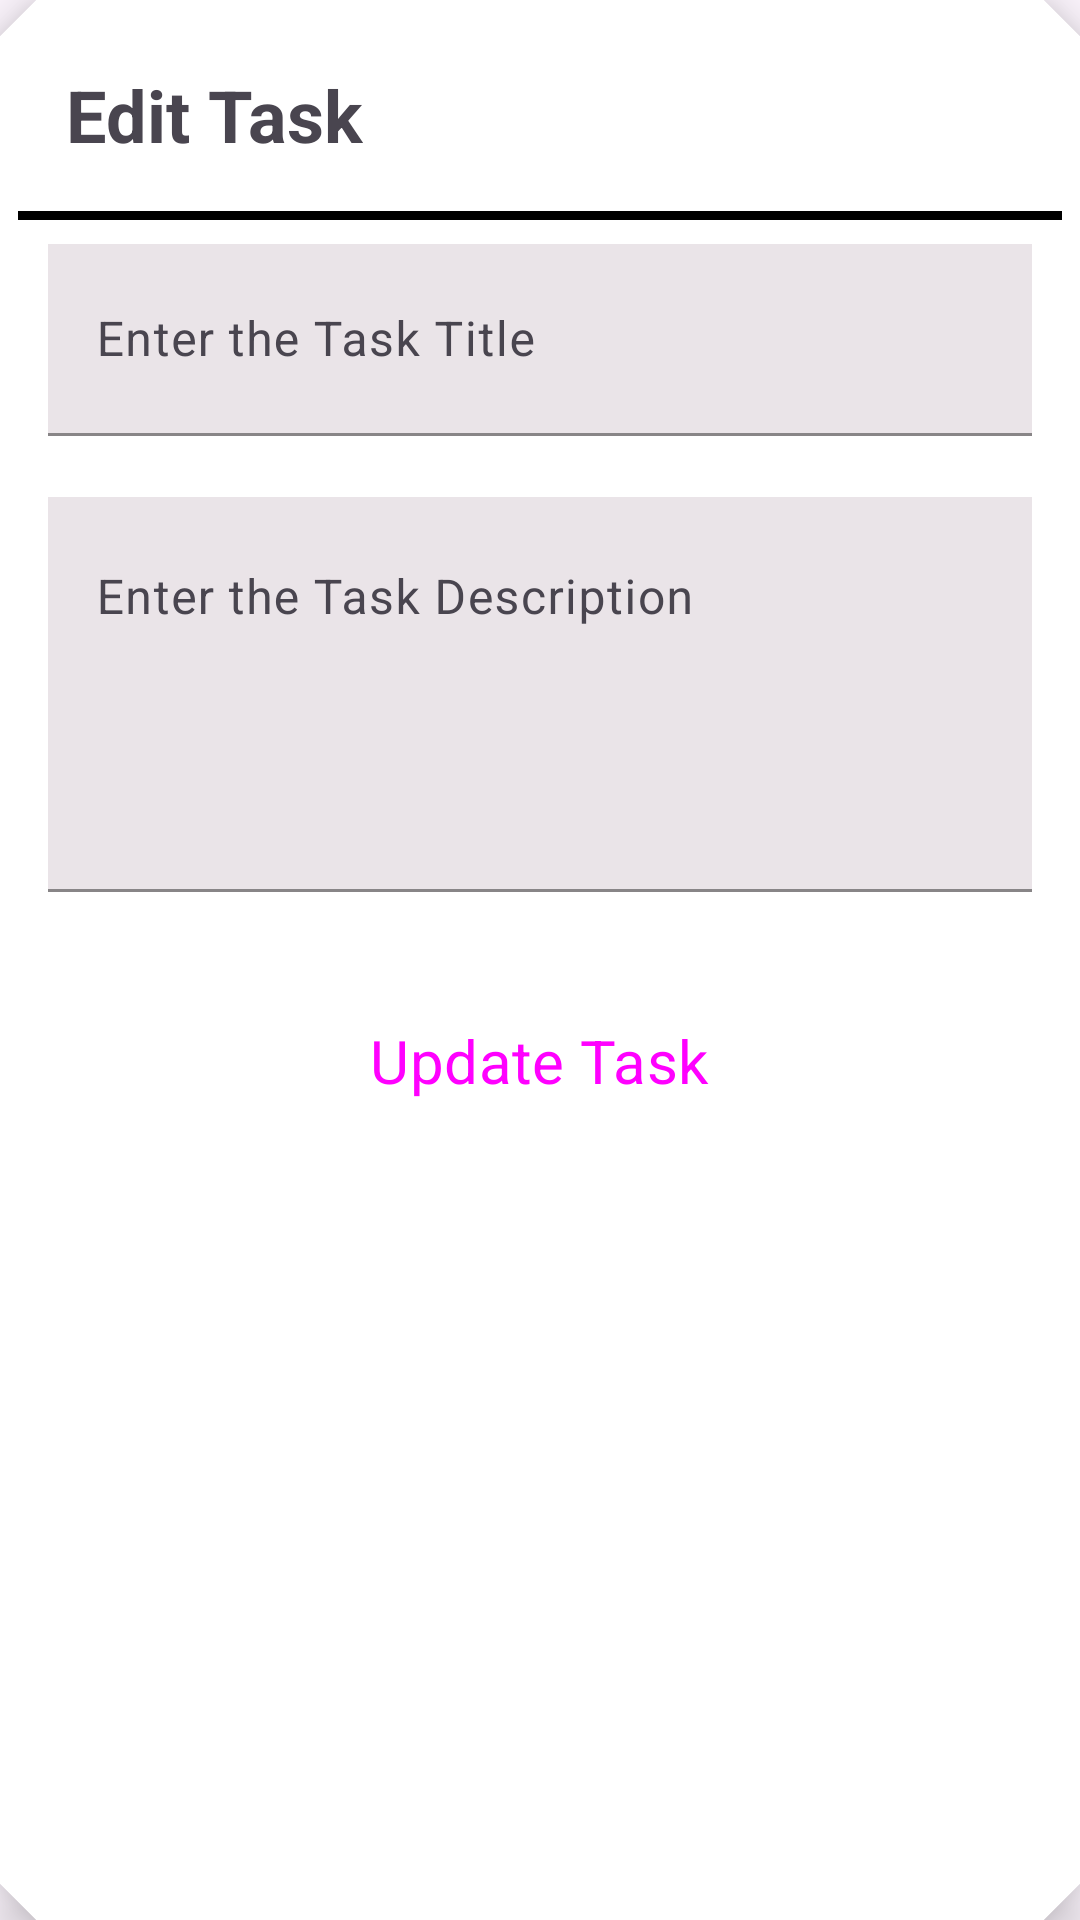

Layout XML and referenced resources for this Android screen:
<!-- AndroidManifest.xml: application theme Theme.TaskPro -->
<!-- res/layout/update_task_dialog.xml -->
<?xml version="1.0" encoding="utf-8"?>
<com.google.android.material.card.MaterialCardView xmlns:android="http://schemas.android.com/apk/res/android"
    android:layout_width="match_parent"
    android:layout_height="wrap_content"
    style="@style/CardViewStyle"
    xmlns:app="http://schemas.android.com/apk/res-auto"
    android:layout_marginHorizontal="10dp"
    app:cardBackgroundColor="@color/white"
    app:cardElevation="10dp"
    >

    <RelativeLayout
        android:layout_width="match_parent"
        android:layout_height="wrap_content">
        
        <TextView
            android:id="@+id/titleTaskTxt"
            android:layout_width="wrap_content"
            android:layout_height="wrap_content"
            android:layout_margin="16dp"
            android:text="@string/edit_task"
            android:textStyle="bold"
            android:textSize="24sp"/>

        <ImageView
            android:layout_width="40dp"
            android:layout_height="40dp"
            android:id="@+id/closeImg"
            android:layout_margin="8dp"
            android:layout_alignParentEnd="true"
            android:src="@drawable/ic_close"/>
        
        <View
            android:layout_width="match_parent"
            android:layout_height="3dp"
            android:layout_below="@id/titleTaskTxt"
            android:background="@color/black"
            android:id="@+id/viewHLine"/>


        <LinearLayout
            android:layout_width="match_parent"
            android:layout_height="wrap_content"
            android:layout_below="@+id/viewHLine"
            android:layout_centerHorizontal="true"
            android:layout_marginHorizontal="10dp"
            android:layout_marginVertical="8dp"
            android:orientation="vertical">

            <com.google.android.material.textfield.TextInputLayout
                style="@style/Widget.App.TextInputLayout"
                android:layout_width="match_parent"
                android:layout_height="wrap_content"
                android:hint="@string/enter_the_task_title"
                android:id="@+id/edTaskTitleL">

                <com.google.android.material.textfield.TextInputEditText
                    android:layout_width="match_parent"
                    android:layout_height="?actionBarSize"
                    android:background="#EAE4E8"
                    android:id="@+id/edTaskTitle"
                    android:inputType="text"/>
            </com.google.android.material.textfield.TextInputLayout>


            <com.google.android.material.textfield.TextInputLayout
                style="@style/Widget.App.TextInputLayout"
                android:layout_width="match_parent"
                android:layout_height="wrap_content"
                android:hint="@string/enter_the_task_description"
                android:id="@+id/edTaskDescL">

                <com.google.android.material.textfield.TextInputEditText
                    android:layout_width="match_parent"
                    android:layout_height="wrap_content"
                    android:gravity="top|start"
                    android:lines="5"
                    android:maxLines="5"
                    android:background="#EAE4E8"
                    android:id="@+id/edTaskDesc"
                    android:inputType="textMultiLine"/>
            </com.google.android.material.textfield.TextInputLayout>

            
            <Button
                android:id="@+id/EditTaskBtn"
                android:layout_width="wrap_content"
                android:layout_height="?actionBarSize"
                android:layout_gravity="center"
                android:layout_marginTop="4dp"
                android:text="@string/update_task"
                android:textSize="20sp"
                android:backgroundTint="@color/black"
                style="@style/Widget.App.Button.Fill"/>
        </LinearLayout>


    </RelativeLayout>
</com.google.android.material.card.MaterialCardView>
<!-- resources referenced by this layout -->
<resources>
  <color name="black">#FF000000</color>
  <color name="white">#FFFFFFFF</color>
  <string name="edit_task">Edit Task</string>
  <string name="enter_the_task_description">Enter the Task Description</string>
  <string name="enter_the_task_title">Enter the Task Title</string>
  <string name="update_task">Update Task</string>
  <style name="CardViewStyle" parent="Widget.Material3.CardView.Filled">
          <item name="shapeAppearanceOverlay">@style/CutShape</item>
      </style>
  <style name="Widget.App.Button.Fill" parent="Widget.Material3.Button">
          <item name="shapeAppearance">@style/CutShape</item>
      </style>
  <style name="Widget.App.TextInputLayout" parent="Widget.Material3.TextInputLayout.FilledBox">
          <item name="shapeAppearance">@style/CutShape</item>
          <item name="hintTextColor">@color/black</item>
          <item name="boxStrokeColor">@color/black</item>
          <item name="endIconMode">clear_text</item>
          <item name="errorIconDrawable">@null</item>
          <item name="errorEnabled">true</item>
          <item name="android:textColor">@color/black</item>
          <item name="android:textCursorDrawable">@color/black</item>
          <item name="startIconTint">@color/black</item>
      </style>
  <style name="Theme.TaskPro" parent="Base.Theme.TaskPro" />
  <style name="CutShape" parent="ShapeAppearance.Material3.MediumComponent">
          <item name="cornerFamily">cut</item>
          <item name="cornerSize"> 12dp</item>
      </style>
  <style name="Base.Theme.TaskPro" parent="Theme.Material3.Light.NoActionBar">
          
          
          
          
          <item name="fontFamily">@font/ubuntu_mono_regular</item>
          <item name="android:statusBarColor">@color/black</item>
      </style>
</resources>
